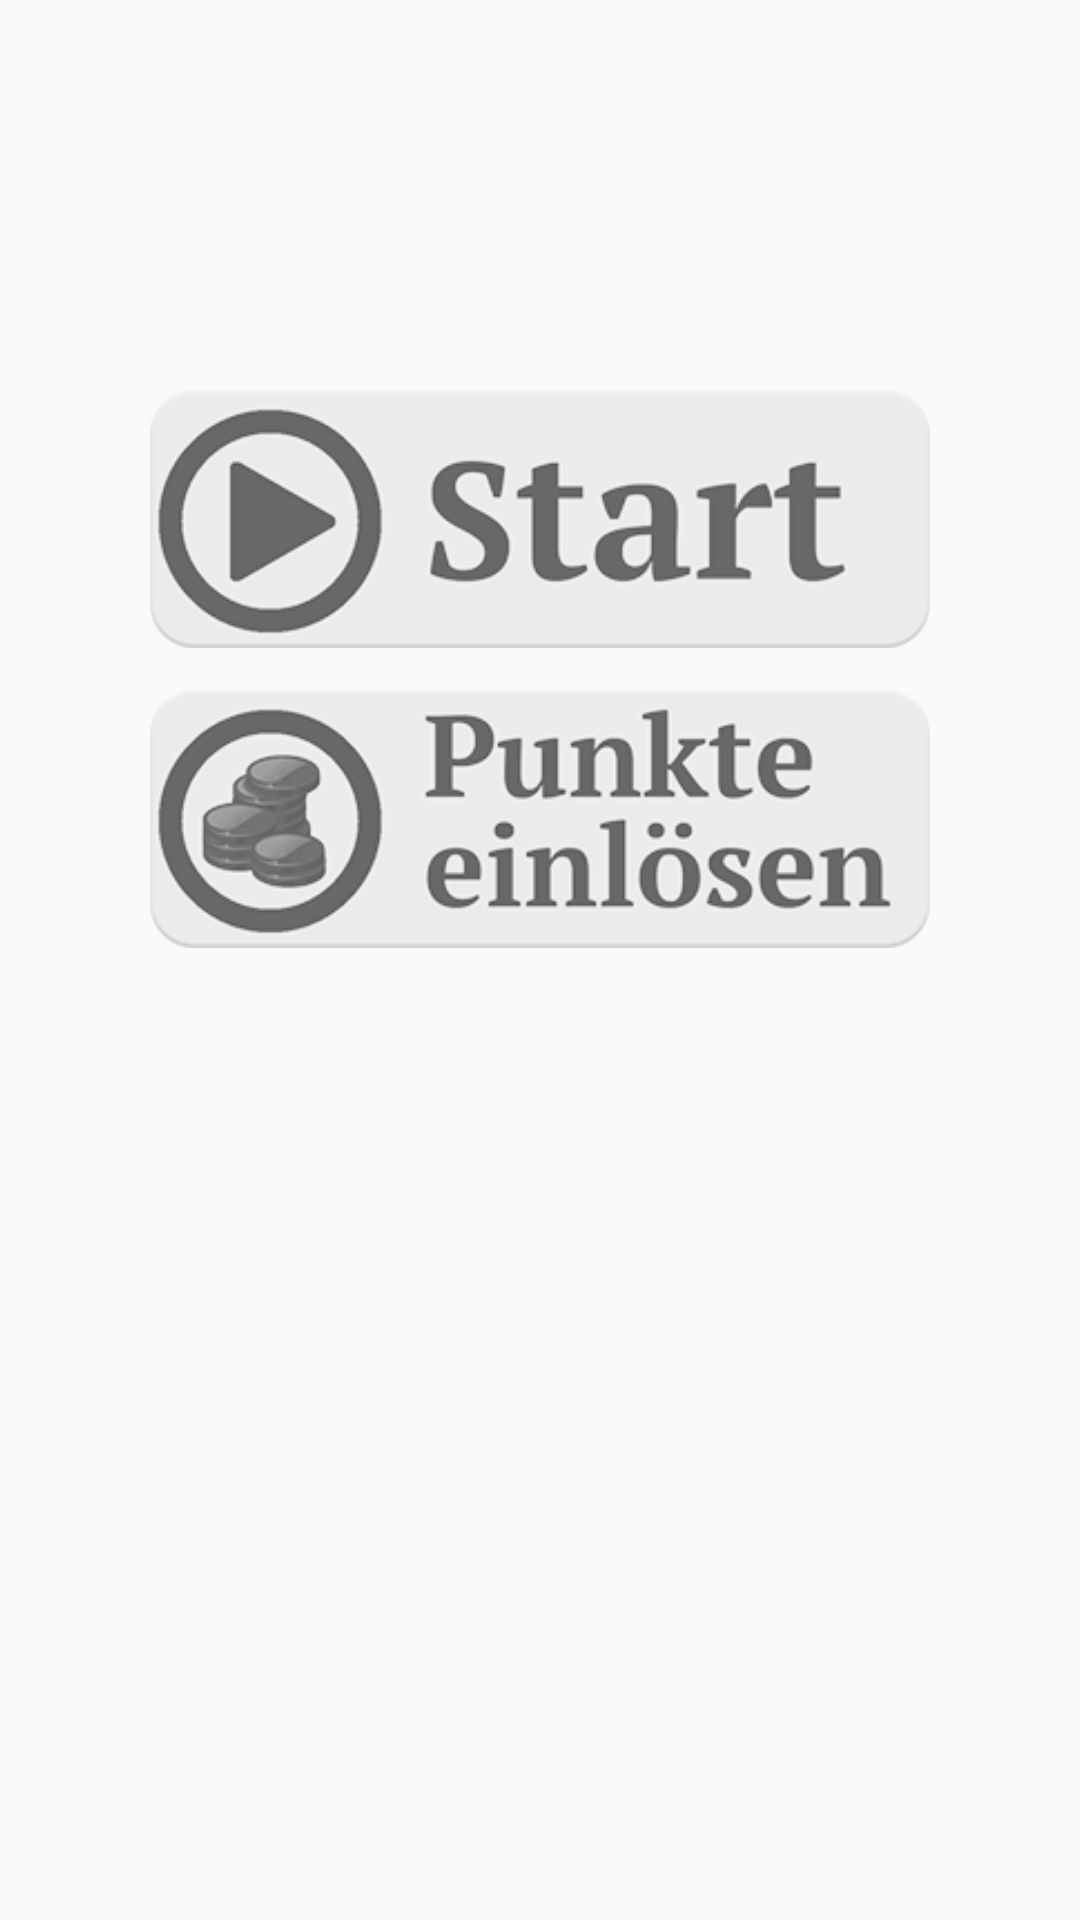

Reconstruct the res/layout file that produces this screen, plus the resources it refers to.
<!-- AndroidManifest.xml: application theme AppTheme -->
<!-- res/layout/activity_menu.xml -->
<?xml version="1.0" encoding="utf-8"?>
<RelativeLayout xmlns:android="http://schemas.android.com/apk/res/android"
    xmlns:app="http://schemas.android.com/apk/res-auto"
    xmlns:tools="http://schemas.android.com/tools"
    android:id="@+id/activity_menu"
    android:layout_width="match_parent"
    android:layout_height="match_parent"
    android:paddingBottom="@dimen/activity_vertical_margin"
    android:paddingLeft="@dimen/activity_horizontal_margin"
    android:paddingRight="@dimen/activity_horizontal_margin"
    android:paddingTop="@dimen/activity_vertical_margin"
    tools:context="com.example.l.mathquiz.MenuActivity">

    <Button
        android:layout_width="260dp"
        android:layout_height="86dp"
        android:layout_marginTop="130dp"
        android:id="@+id/startbutton"
        android:background="@drawable/startbutton"
        android:layout_centerHorizontal="true" />

    <Button

        android:layout_width="260dp"
        android:layout_height="86dp"
        android:layout_marginTop="230dp"
        android:background="@drawable/rewardcoins"
        android:id="@+id/punktebutton"
        android:layout_centerHorizontal="true"/>

    <ImageButton
        android:layout_width="wrap_content"
        android:layout_height="wrap_content"
        app:srcCompat="@drawable/settings_button"
        android:layout_alignParentBottom="true"
        android:layout_toRightOf="@+id/punktebutton"
        android:layout_toEndOf="@+id/punktebutton"
        android:layout_marginBottom="62dp"
        android:id="@+id/settings"
        android:background="@null"/>

</RelativeLayout>
<!-- resources referenced by this layout -->
<resources>
  <!-- drawable rewardcoins (drawable) -->
  <?xml version="1.0" encoding="utf-8"?>
  <selector xmlns:android="http://schemas.android.com/apk/res/android">
  
      <item android:drawable="@mipmap/rewardcoins_pressed"
            android:state_pressed="true"/>
      <item android:drawable="@mipmap/rewardcoins_notpressed"
            android:state_focused="true"/>
      <item android:drawable="@mipmap/rewardcoins_notpressed"/>
  </selector>
  <!-- drawable settings_button (drawable) -->
  <?xml version="1.0" encoding="utf-8"?>
  <selector xmlns:android="http://schemas.android.com/apk/res/android">
      <item android:state_pressed="true" android:drawable="@drawable/settings_hell" />
      <item android:state_focused="true" android:drawable="@drawable/settings_dunkel" />
      <item android:drawable="@drawable/settings_dunkel" />
  </selector>
  <!-- drawable startbutton (drawable) -->
  <?xml version="1.0" encoding="utf-8"?>
  <selector xmlns:android="http://schemas.android.com/apk/res/android">
  
      <item android:drawable="@mipmap/startbuttongrey_pressed"
            android:state_pressed="true"/>
      <item android:drawable="@mipmap/startbuttongrey_notpressed"
            android:state_focused="true"/>
      <item android:drawable="@mipmap/startbuttongrey_notpressed"/>
  
  
  </selector>
  <style name="AppTheme" parent="Theme.AppCompat.Light.DarkActionBar">
          
          <item name="colorPrimary">@color/colorPrimary</item>
          <item name="colorPrimaryDark">@color/colorPrimaryDark</item>
          <item name="colorAccent">@color/colorAccent</item>
      </style>
  <!-- drawable settings_hell: png bitmap (drawable-xxhdpi, 26222 bytes) -->
  <!-- drawable settings_dunkel: png bitmap (drawable-xxhdpi, 25043 bytes) -->
  <color name="colorPrimary">#3F51B5</color>
  <color name="colorPrimaryDark">#303f9f</color>
  <color name="colorAccent">#FF4081</color>
</resources>
